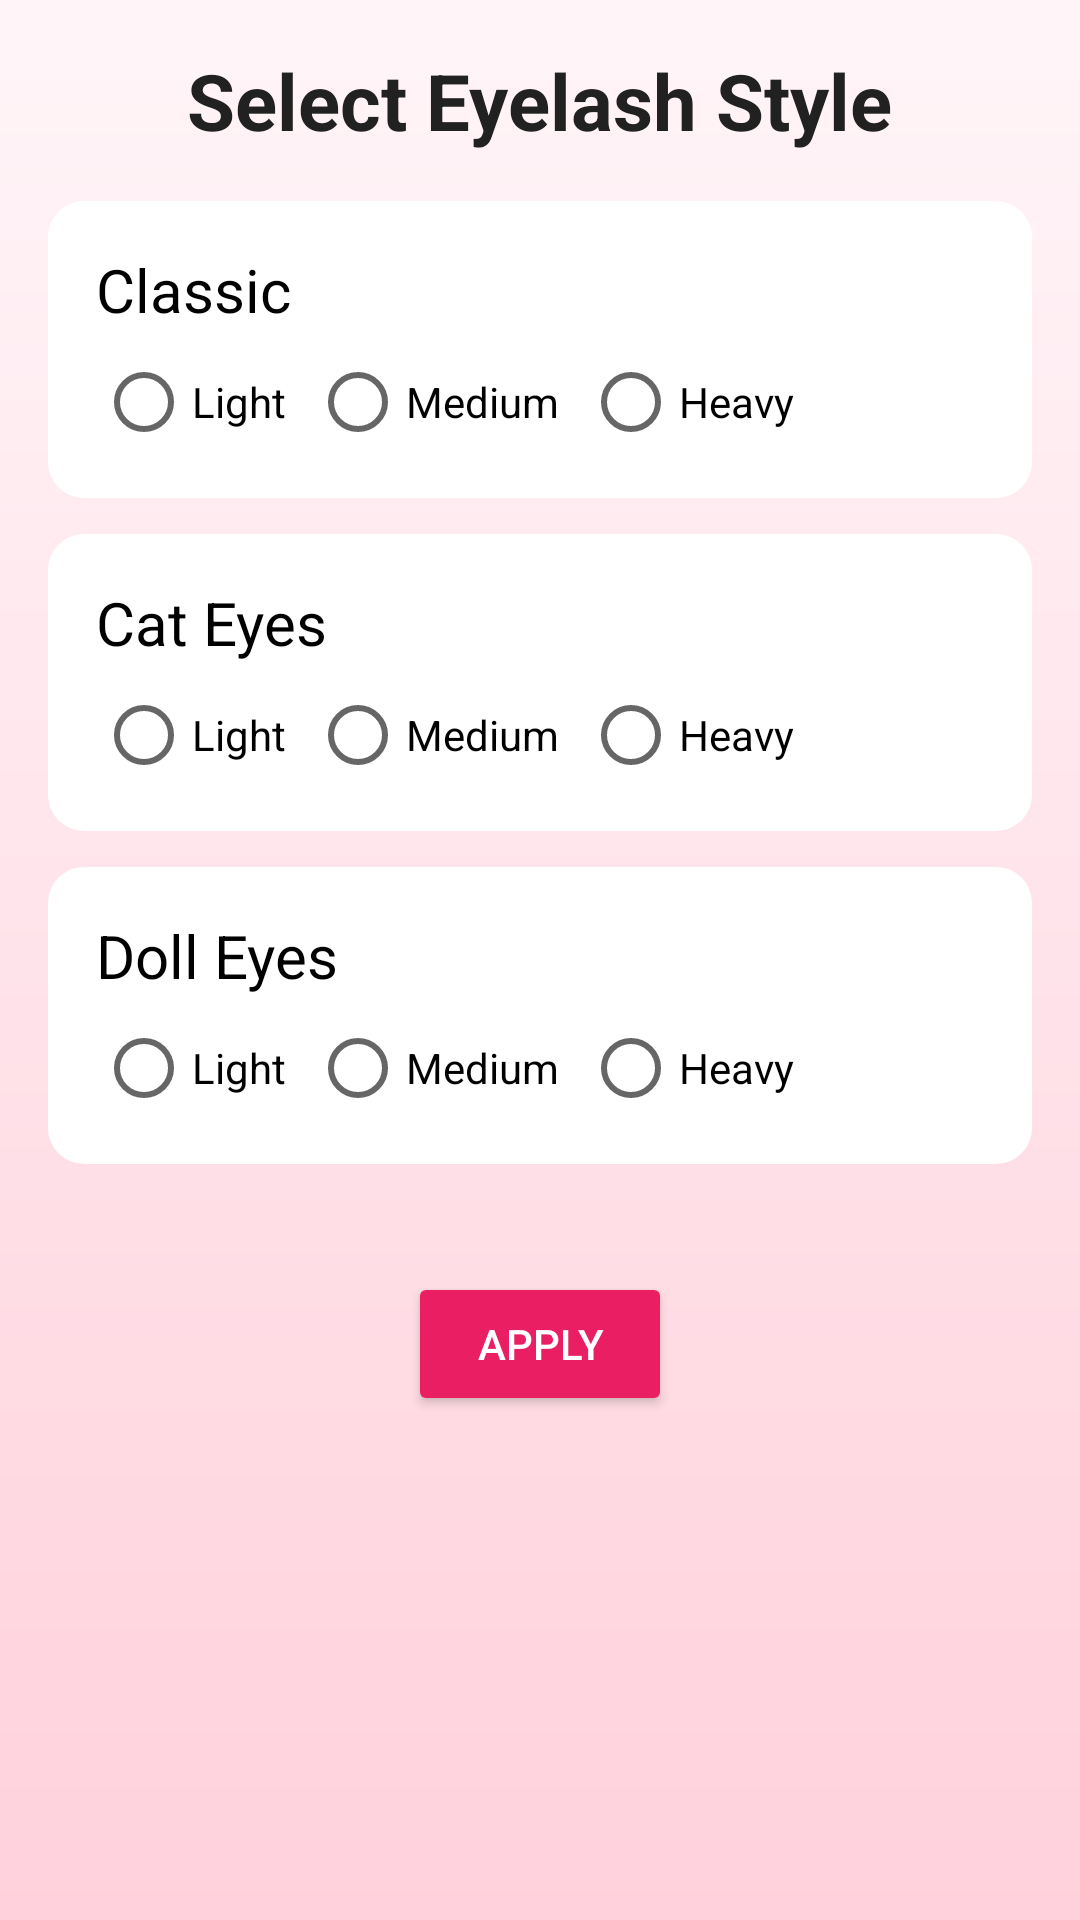

Layout XML and referenced resources for this Android screen:
<!-- AndroidManifest.xml: application theme Theme.FleekTip -->
<!-- res/layout/eyelash_picker.xml -->
<ScrollView xmlns:android="http://schemas.android.com/apk/res/android"
    android:layout_width="match_parent"
    android:layout_height="match_parent"
    android:padding="16dp"
    android:background="@drawable/bg_gradient">

    <LinearLayout
        android:layout_width="match_parent"
        android:layout_height="wrap_content"
        android:orientation="vertical"
        android:gravity="center_horizontal">

        
        <TextView
            android:layout_width="wrap_content"
            android:layout_height="wrap_content"
            android:text="Select Eyelash Style"
            android:textSize="26sp"
            android:textStyle="bold"
            android:textColor="#212121"
            android:paddingBottom="16dp" />

        
        <LinearLayout
            android:layout_width="match_parent"
            android:layout_height="wrap_content"
            android:orientation="vertical"
            android:background="@drawable/card_bg"
            android:padding="16dp"
            android:layout_marginBottom="12dp">

            <TextView
                android:layout_width="wrap_content"
                android:layout_height="wrap_content"
                android:text="Classic"
                android:textSize="20sp"
                android:textColor="#000"
                android:paddingBottom="8dp" />

            <RadioGroup
                android:id="@+id/groupClassic"
                android:layout_width="wrap_content"
                android:layout_height="wrap_content"
                android:orientation="horizontal">

                <RadioButton
                    android:id="@+id/classicLight"
                    android:layout_width="wrap_content"
                    android:layout_height="wrap_content"
                    android:text="Light" />

                <RadioButton
                    android:id="@+id/classicMedium"
                    android:layout_width="wrap_content"
                    android:layout_height="wrap_content"
                    android:text="Medium"
                    android:layout_marginStart="8dp"
                    android:layout_marginEnd="8dp" />

                <RadioButton
                    android:id="@+id/classicHeavy"
                    android:layout_width="wrap_content"
                    android:layout_height="wrap_content"
                    android:text="Heavy" />
            </RadioGroup>
        </LinearLayout>

        
        <LinearLayout
            android:layout_width="match_parent"
            android:layout_height="wrap_content"
            android:orientation="vertical"
            android:background="@drawable/card_bg"
            android:padding="16dp"
            android:layout_marginBottom="12dp">

            <TextView
                android:layout_width="wrap_content"
                android:layout_height="wrap_content"
                android:text="Cat Eyes"
                android:textSize="20sp"
                android:textColor="#000"
                android:paddingBottom="8dp" />

            <RadioGroup
                android:id="@+id/groupCatEyes"
                android:layout_width="wrap_content"
                android:layout_height="wrap_content"
                android:orientation="horizontal">

                <RadioButton
                    android:id="@+id/catEyesLight"
                    android:layout_width="wrap_content"
                    android:layout_height="wrap_content"
                    android:text="Light" />

                <RadioButton
                    android:id="@+id/catEyesMedium"
                    android:layout_width="wrap_content"
                    android:layout_height="wrap_content"
                    android:text="Medium"
                    android:layout_marginStart="8dp"
                    android:layout_marginEnd="8dp" />

                <RadioButton
                    android:id="@+id/catEyesHeavy"
                    android:layout_width="wrap_content"
                    android:layout_height="wrap_content"
                    android:text="Heavy" />
            </RadioGroup>
        </LinearLayout>

        
        <LinearLayout
            android:layout_width="match_parent"
            android:layout_height="wrap_content"
            android:orientation="vertical"
            android:background="@drawable/card_bg"
            android:padding="16dp"
            android:layout_marginBottom="12dp">

            <TextView
                android:layout_width="wrap_content"
                android:layout_height="wrap_content"
                android:text="Doll Eyes"
                android:textSize="20sp"
                android:textColor="#000"
                android:paddingBottom="8dp" />

            <RadioGroup
                android:id="@+id/groupDollEyes"
                android:layout_width="wrap_content"
                android:layout_height="wrap_content"
                android:orientation="horizontal">

                <RadioButton
                    android:id="@+id/dollEyesLight"
                    android:layout_width="wrap_content"
                    android:layout_height="wrap_content"
                    android:text="Light" />

                <RadioButton
                    android:id="@+id/dollEyesMedium"
                    android:layout_width="wrap_content"
                    android:layout_height="wrap_content"
                    android:text="Medium"
                    android:layout_marginStart="8dp"
                    android:layout_marginEnd="8dp" />

                <RadioButton
                    android:id="@+id/dollEyesHeavy"
                    android:layout_width="wrap_content"
                    android:layout_height="wrap_content"
                    android:text="Heavy" />
            </RadioGroup>
        </LinearLayout>

        
        <Button
            android:id="@+id/btnConfirmEyelash"
            android:layout_width="wrap_content"
            android:layout_height="wrap_content"
            android:text="Apply"
            android:textColor="#FFF"
            android:backgroundTint="#E91E63"
            android:layout_marginTop="24dp"
            android:padding="12dp" />

    </LinearLayout>
</ScrollView>
<!-- resources referenced by this layout -->
<resources>
  <!-- drawable bg_gradient (drawable) -->
  <?xml version="1.0" encoding="utf-8"?>
  <shape xmlns:android="http://schemas.android.com/apk/res/android"
      android:shape="rectangle">
  
      <gradient
          android:startColor="#FFD1DC"
          android:endColor="#FFF5F8"
          android:angle="90" />
  
  </shape>
  <!-- drawable card_bg (drawable) -->
  <shape xmlns:android="http://schemas.android.com/apk/res/android"
      android:shape="rectangle">
  
      <solid android:color="#FFFFFF" />
      <corners android:radius="12dp" />
  
      <padding
          android:left="8dp"
          android:top="8dp"
          android:right="8dp"
          android:bottom="8dp"/>
  </shape>
  <style name="Theme.FleekTip" parent="Theme.AppCompat.Light.NoActionBar">
          <item name="colorPrimary">@color/pink_light</item>
      </style>
  <color name="pink_light">#FFB6C1</color>
</resources>
